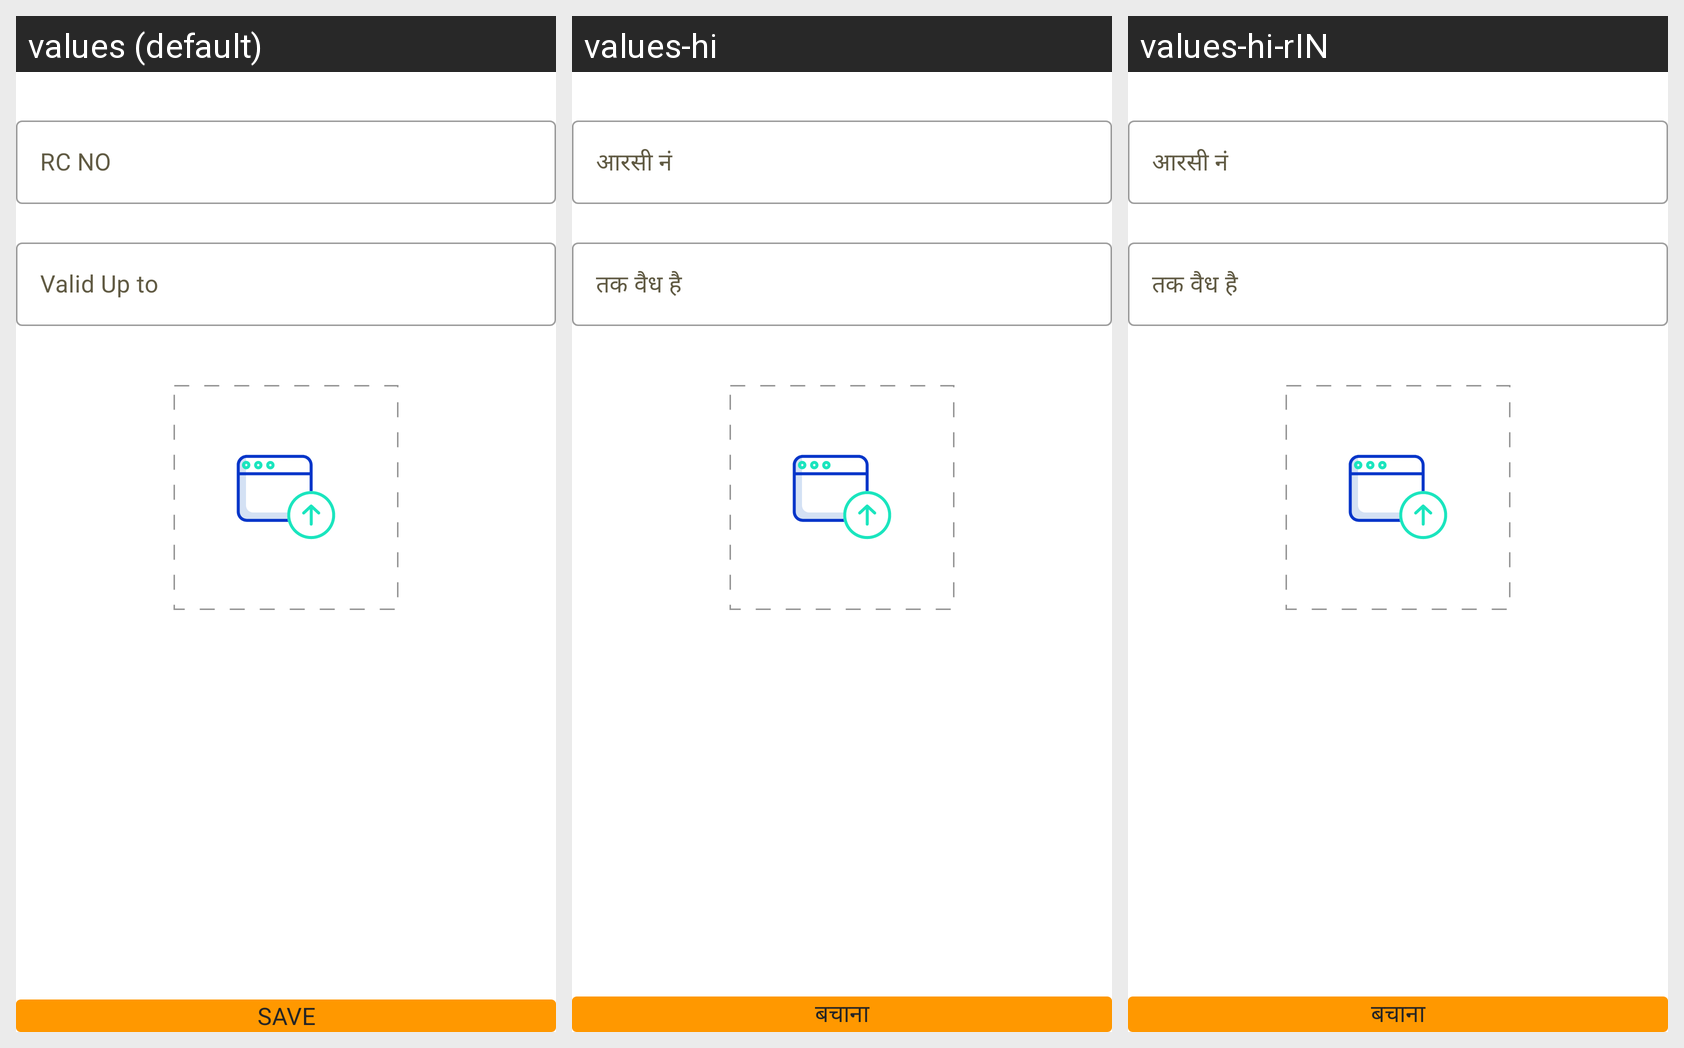

The Android screen above is rendered under several locales of the same app. Produce the string resources it draws, with the default and per-locale values.
Android screen res/layout/fragment_add_vehicle_rc.xml rendered under 3 locales, left to right: values (default), values-hi, values-hi-rIN. Device: Nexus 5 (rendered at 1080×1920; each locale shown at half size, 540×960, under a caption strip naming it); theme AppTheme.
Strings drawn on this screen, with the default value and each locale's value (text and hints the layout hard-codes, and strings that could not be matched under every locale, appear in the picture but are not listed):

rc_no
  values: RC NO
  values-hi: आरसी नं
  values-hi-rIN: आरसी नं

valid_upto
  values: Valid Up to
  values-hi: तक वैध है
  values-hi-rIN: तक वैध है

save
  values: save
  values-hi: बचाना
  values-hi-rIN: बचाना
